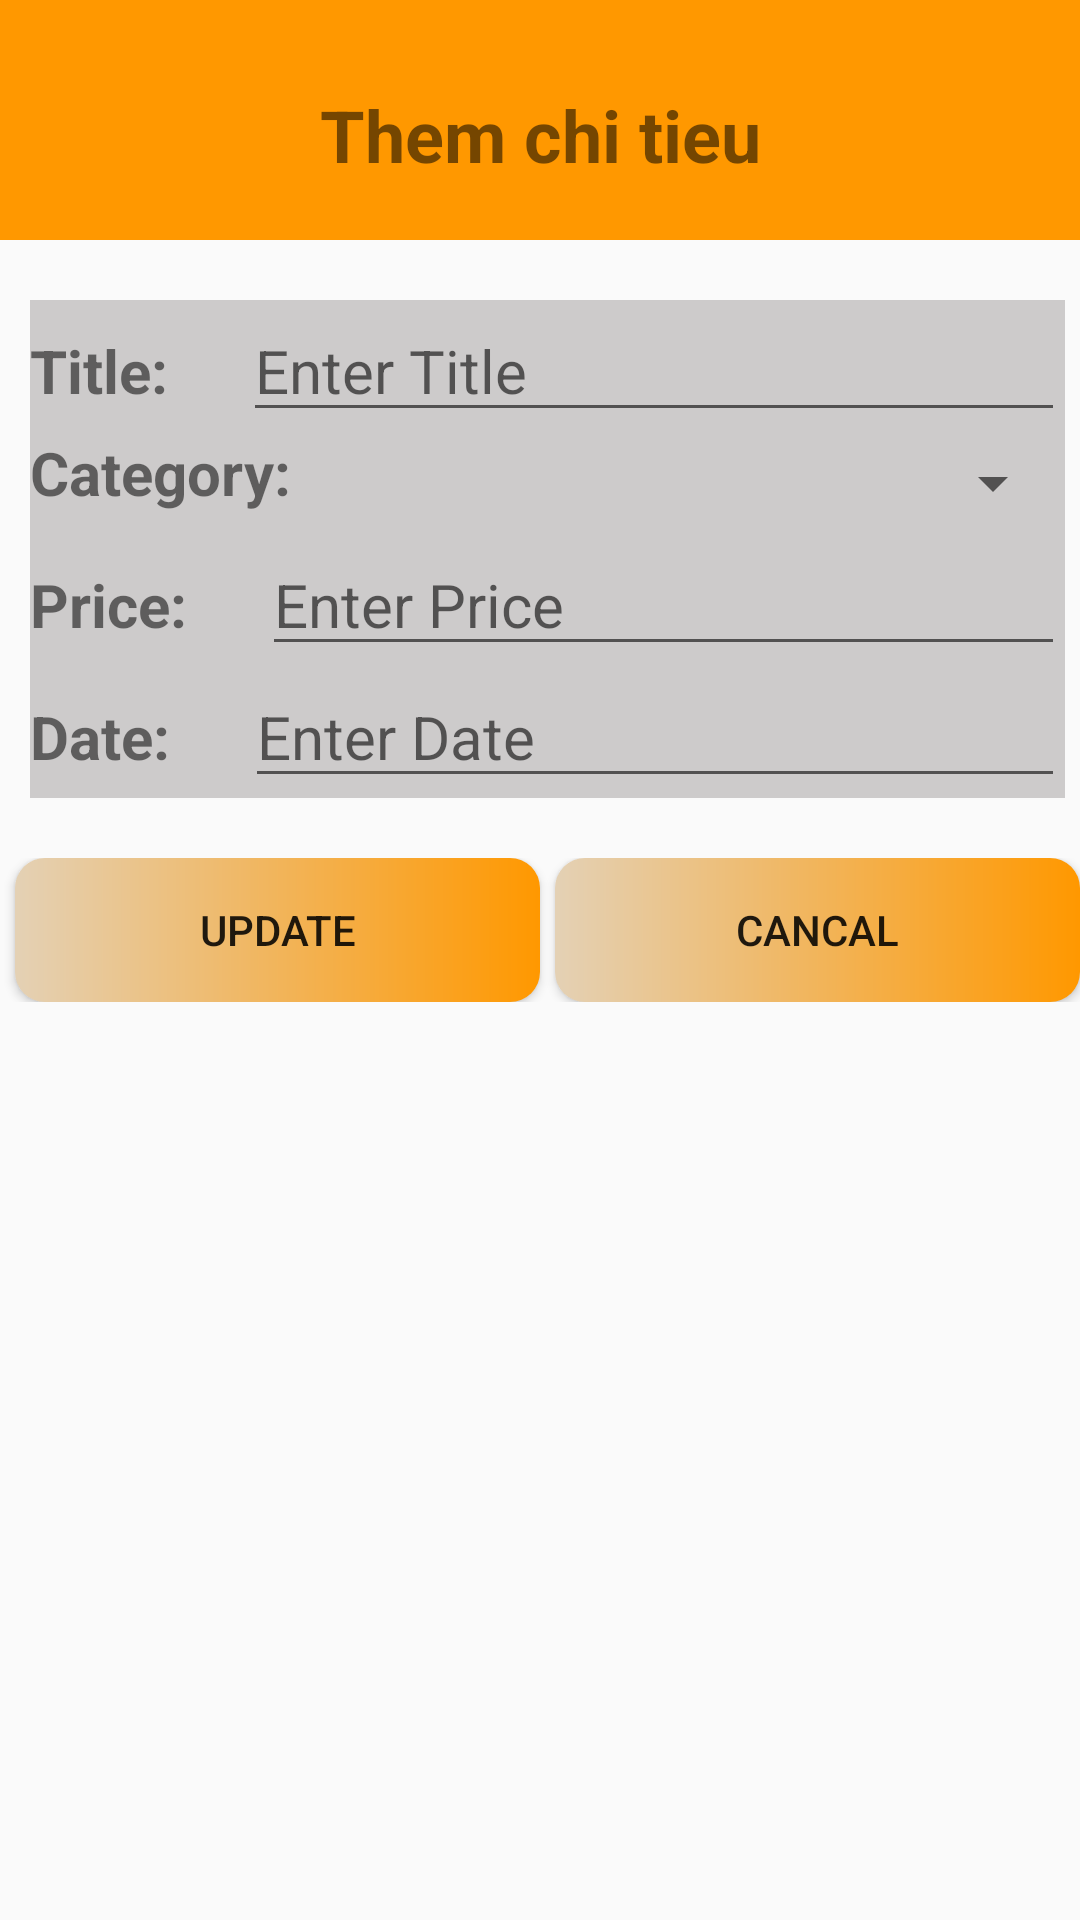

Layout XML and referenced resources for this Android screen:
<!-- AndroidManifest.xml: application theme Theme.SavingMoney -->
<!-- res/layout/activity_add.xml -->
<?xml version="1.0" encoding="utf-8"?>
<LinearLayout xmlns:android="http://schemas.android.com/apk/res/android"
    xmlns:app="http://schemas.android.com/apk/res-auto"
    xmlns:tools="http://schemas.android.com/tools"
    android:layout_width="match_parent"
    android:layout_height="match_parent"
    android:orientation="vertical"
    tools:context=".AddActivity">
    <LinearLayout
        android:orientation="vertical"
        android:background="@color/gren"
        android:layout_width="match_parent"
        android:layout_height="80dp">
        <TextView
            android:text="Them chi tieu"
            android:textSize="24dp"
            android:layout_marginTop="10dp"
            android:gravity="center"
            android:textStyle="bold"
            android:layout_width="match_parent"
            android:layout_height="match_parent"/>
    </LinearLayout>
    <LinearLayout
        android:orientation="vertical"
        android:layout_marginLeft="10dp"
        android:layout_marginTop="20dp"
        android:layout_marginRight="5dp"
        android:background="@color/gray"
        android:layout_width="match_parent"
        android:layout_height="wrap_content">
        <LinearLayout
            android:orientation="horizontal"
            android:layout_width="match_parent"
            android:layout_height="wrap_content">
            <TextView
                android:text="Title: "
                android:textSize="20dp"
                android:textStyle="bold"
                android:layout_marginRight="20dp"
                android:layout_width="wrap_content"
                android:layout_height="wrap_content"/>
            <EditText
                android:id="@+id/tvTitle"
                android:hint="Enter Title"
                android:textSize="20dp"
                android:layout_width="match_parent"
                android:layout_height="wrap_content"/>
        </LinearLayout>
        <LinearLayout
            android:orientation="horizontal"
            android:layout_width="match_parent"
            android:layout_height="wrap_content">
            <TextView
                android:text="Category: "
                android:textSize="20dp"
                android:textStyle="bold"
                android:layout_marginRight="10dp"
                android:layout_width="wrap_content"
                android:layout_height="wrap_content"/>
            <Spinner
                android:id="@+id/spCatagory"
                android:layout_marginTop="5dp"
                android:layout_marginBottom="5dp"

                android:layout_width="match_parent"
                android:layout_height="wrap_content"/>
        </LinearLayout>
        <LinearLayout
            android:orientation="horizontal"
            android:layout_width="match_parent"
            android:layout_height="wrap_content">
            <TextView
                android:text="Price: "
                android:textSize="20dp"
                android:textStyle="bold"
                android:layout_marginRight="20dp"
                android:layout_width="wrap_content"
                android:layout_height="wrap_content"/>
            <EditText
                android:id="@+id/tvPrice"
                android:hint="Enter Price"
                android:textSize="20dp"
                android:layout_width="match_parent"
                android:layout_height="wrap_content"/>
        </LinearLayout>
        <LinearLayout
            android:orientation="horizontal"
            android:layout_width="match_parent"
            android:layout_height="wrap_content">
            <TextView
                android:text="Date: "
                android:textSize="20dp"
                android:textStyle="bold"
                android:layout_marginRight="20dp"
                android:layout_width="wrap_content"
                android:layout_height="wrap_content"/>
            <EditText
                android:id="@+id/tvDate"
                android:hint="Enter Date"
                android:textSize="20dp"
                android:layout_width="match_parent"
                android:layout_height="wrap_content"/>
        </LinearLayout>

    </LinearLayout>
    <LinearLayout
        android:orientation="horizontal"
        android:weightSum="2"
        android:layout_marginTop="20dp"
        android:layout_width="match_parent"
        android:layout_height="wrap_content">
        <Button
            android:id="@+id/btUpdate"
            android:background="@drawable/button"
            android:layout_weight="1"
            android:text="UPDATE"
            android:layout_marginLeft="5dp"
            android:layout_width="wrap_content"
            android:layout_height="wrap_content"/>
        <Button
            android:id="@+id/btCancal"
            android:background="@drawable/button"
            android:layout_weight="1"
            android:text="CANCAL"
            android:layout_marginLeft="5dp"
            android:layout_width="wrap_content"
            android:layout_height="wrap_content"/>
    </LinearLayout>
</LinearLayout>
<!-- resources referenced by this layout -->
<resources>
  <color name="gray">#CDCBCB</color>
  <color name="gren">#FF9800</color>
  <!-- drawable button (drawable-v24) -->
  <?xml version="1.0" encoding="utf-8"?>
  <shape xmlns:android="http://schemas.android.com/apk/res/android">
      <corners android:radius="10dp"/>
      <gradient
          android:startColor="#E4D1B5"
          android:endColor="#FF9800"/>
  </shape>
  <style name="Theme.SavingMoney" parent="Theme.AppCompat.DayNight.DarkActionBar">
          
          <item name="colorPrimary">@color/purple_500</item>
          <item name="colorPrimaryVariant">@color/purple_700</item>
          <item name="colorOnPrimary">@color/white</item>
          
          <item name="colorSecondary">@color/teal_200</item>
          <item name="colorSecondaryVariant">@color/teal_700</item>
          <item name="colorOnSecondary">@color/black</item>
          
          <item name="android:statusBarColor" tools:targetApi="l">?attr/colorPrimaryVariant</item>
          
      </style>
  <color name="purple_500">#FF6200EE</color>
  <color name="purple_700">#FF3700B3</color>
  <color name="white">#FFFFFFFF</color>
  <color name="teal_200">#FF03DAC5</color>
  <color name="teal_700">#FF018786</color>
  <color name="black">#FF000000</color>
</resources>
